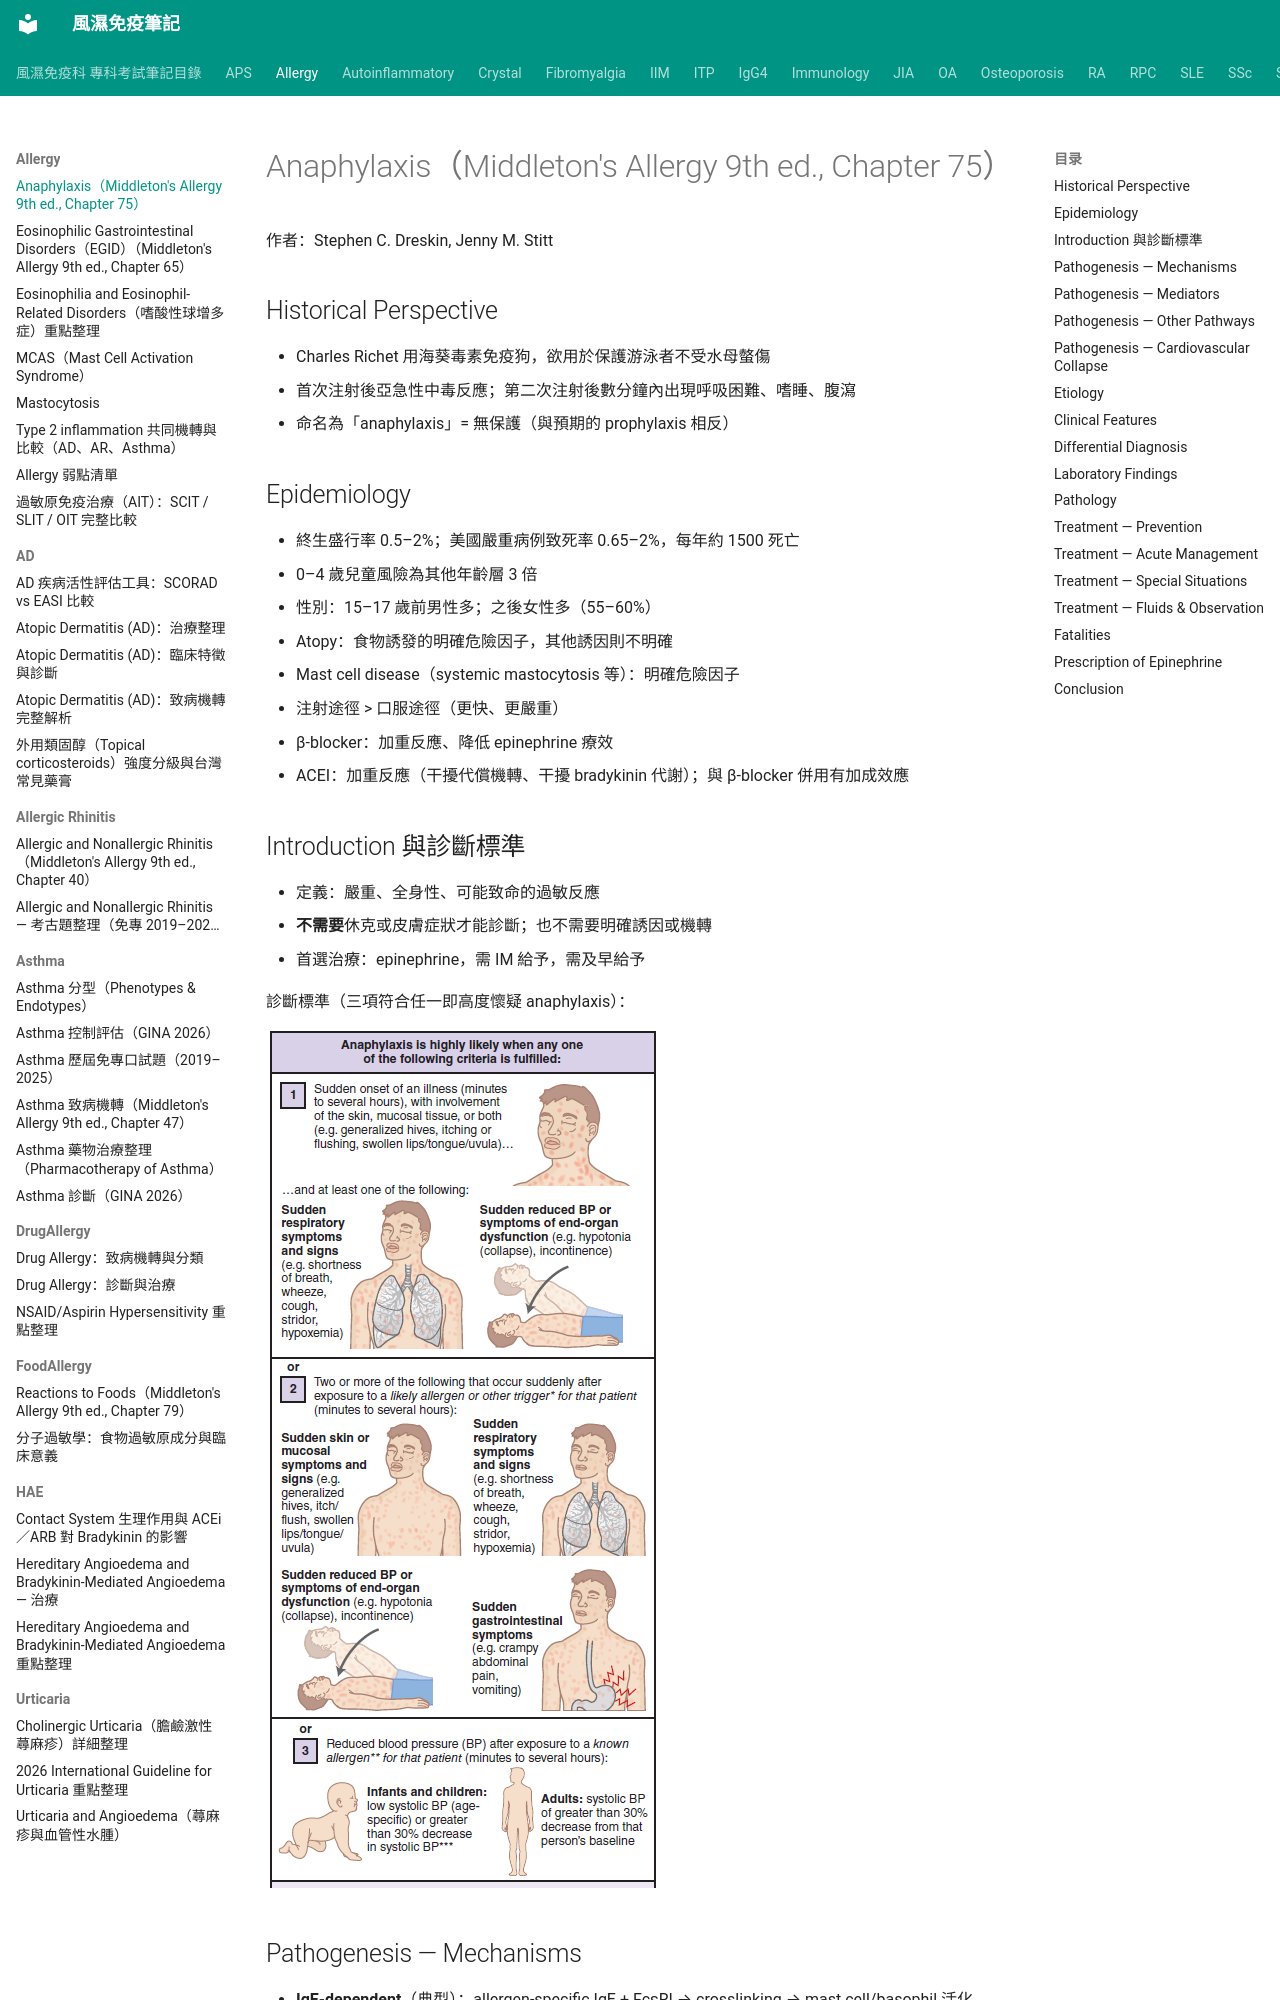

repository: tsaiming1014/rheum-note · page: Allergy/Anaphylaxis_Middleton_Ch75/index.html · generator: mkdocs

# Anaphylaxis（Middleton's Allergy 9th ed., Chapter 75）

作者：Stephen C. Dreskin, Jenny M. Stitt

## Historical Perspective

- Charles Richet 用海葵毒素免疫狗，欲用於保護游泳者不受水母螫傷
- 首次注射後亞急性中毒反應；第二次注射後數分鐘內出現呼吸困難、嗜睡、腹瀉
- 命名為「anaphylaxis」= 無保護（與預期的 prophylaxis 相反）

## Epidemiology

- 終生盛行率 0.5–2%；美國嚴重病例致死率 0.65–2%，每年約 1500 死亡
- 0–4 歲兒童風險為其他年齡層 3 倍
- 性別：15–17 歲前男性多；之後女性多（55–60%）
- Atopy：食物誘發的明確危險因子，其他誘因則不明確
- Mast cell disease（systemic mastocytosis 等）：明確危險因子
- 注射途徑 > 口服途徑（更快、更嚴重）
- β-blocker：加重反應、降低 epinephrine 療效
- ACEI：加重反應（干擾代償機轉、干擾 bradykinin 代謝）；與 β-blocker 併用有加成效應

## Introduction 與診斷標準

- 定義：嚴重、全身性、可能致命的過敏反應
- **不需要**休克或皮膚症狀才能診斷；也不需要明確誘因或機轉
- 首選治療：epinephrine，需 IM 給予，需及早給予

診斷標準（三項符合任一即高度懷疑 anaphylaxis）：

![Fig 75.1 Criteria for diagnosing anaphylaxis](../images/Fig%2075.1.png)

## Pathogenesis — Mechanisms

- **IgE-dependent**（典型）：allergen-specific IgE + FcεRI → crosslinking → mast cell/basophil 活化
  - 運動／NSAIDs／酒精會增加腸道通透性、促進 allergen 吸收
- **IgG-dependent**：IgG/antigen complex 結合 FcγRIII（低親和力受體），需較多抗原抗體量
- **Complement-mediated**：蜂毒蛋白酶產生 C3a/C5a（anaphylatoxins）直接活化 mast cell/basophil
- **Nonimmunologic**：藥物直接活化 mast cell
  - Opioids → opioid receptor
  - **MRGPRX2**：解釋 neuromuscular blocking agents、fluoroquinolones、substance P、VIP 的致病機轉
- Idiopathic／mastocytosis：機轉未明的自發性活化

## Pathogenesis — Mediators

- Histamine：僅由 mast cell/basophil 產生
  - H1：血管通透性↑、支氣管收縮、心搏過速、冠脈痙攣
  - H2：心臟正性頻率/收縮力↑（增加心肌耗氧）
- PGD2、LTD4、PAF：嚴重度與 PAF 濃度正相關，與 PAF acetylhydrolase 活性負相關
- Tryptase：可活化 complement、切割 fibrinogen → 可能造成 DIC
